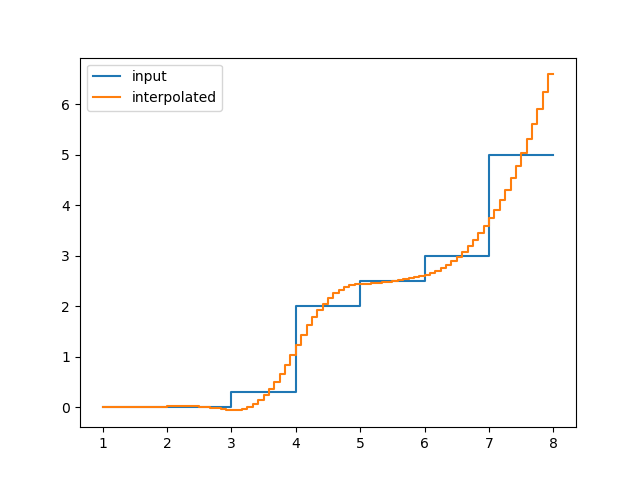

Data behind this chart, as committed beside it:
, y_out_m
0, -0.001499
1, -0.002559
2, -0.003223
3, -0.00352
4, -0.003458
5, -0.003026
6, -0.002191
7, -0.0009074
8, 0.0008859
9, 0.003255
10, 0.006265
11, 0.009978
12, 0.01444
13, 0.01736
14, 0.01874
15, 0.01856
16, 0.01676
17, 0.01327
18, 0.007999
19, 0.0008632
20, -0.008229
21, -0.01935
22, -0.03255
23, -0.04785
24, -0.06526
25, -0.06346
26, -0.04242
27, -0.002058
28, 0.05769
29, 0.1369
30, 0.2356
31, 0.3539
32, 0.4917
33, 0.6491
34, 0.826
35, 1.022
36, 1.238
37, 1.436
38, 1.616
39, 1.779
40, 1.923
41, 2.049
42, 2.158
43, 2.249
44, 2.322
45, 2.378
46, 2.415
47, 2.436
48, 2.439
49, 2.444
50, 2.451
51, 2.46
52, 2.471
53, 2.483
54, 2.497
55, 2.513
56, 2.531
57, 2.549
58, 2.57
59, 2.591
... 24 more rows
